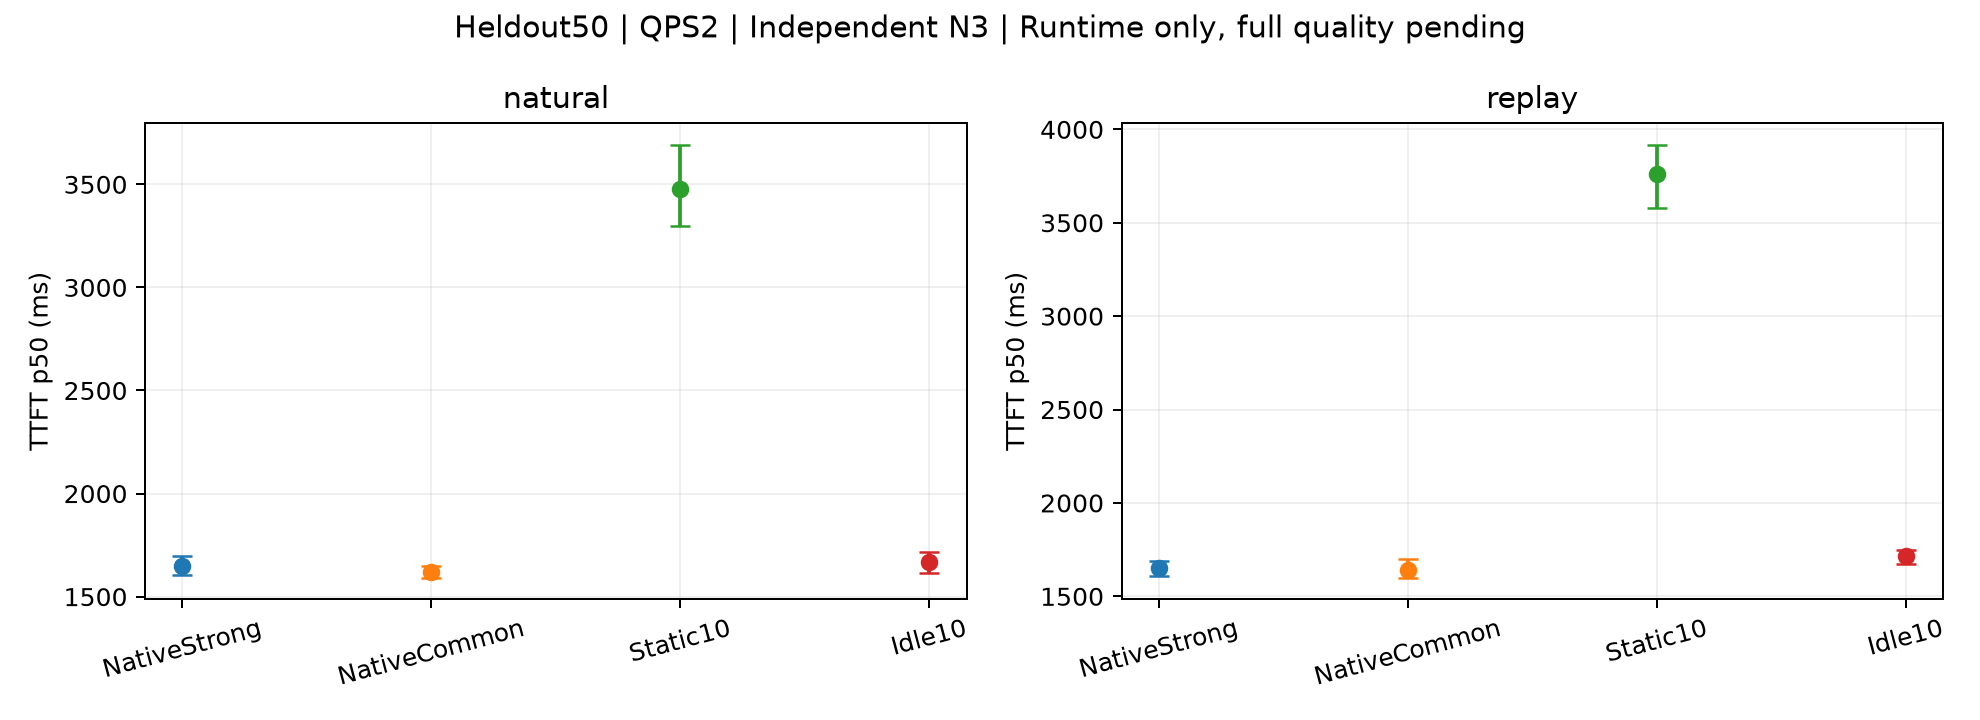

The file beside this chart, header and first rows:
subset, mode, method, metric, start_mean, CI_low, CI_high
Heldout50, natural, NativeStrong, TTFT_p50_ms, 1647, 1607, 1697
Heldout50, natural, NativeCommon, TTFT_p50_ms, 1621, 1592, 1651
Heldout50, natural, Static10, TTFT_p50_ms, 3477, 3296, 3692
Heldout50, natural, Idle10, TTFT_p50_ms, 1669, 1616, 1718
Heldout50, replay, NativeStrong, TTFT_p50_ms, 1652, 1607, 1689
Heldout50, replay, NativeCommon, TTFT_p50_ms, 1641, 1600, 1697
Heldout50, replay, Static10, TTFT_p50_ms, 3758, 3579, 3918
Heldout50, replay, Idle10, TTFT_p50_ms, 1717, 1676, 1748
